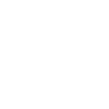
t = 0.00 s
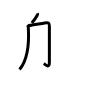
t = 3.00 s
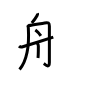
t = 6.00 s
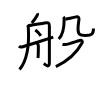
t = 9.00 s
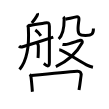
t = 12.00 s
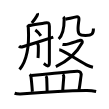
t = 15.00 s

The animated SVG that drew these frames (rendered in a browser with its animation timeline set to each time). Animation: 15 SMIL elements (animate=15); one cycle of 15.00 s.

<svg width="109px" height="109px" viewBox="0 0 px 109px" xmlns="http://www.w3.org/2000/svg" xmlns:xlink="http://www.w3.org/1999/xlink" xml:space="preserve" version="1.1"  baseProfile="full">
<path d="M37.49,13.25c0.3,0.92,0.01,1.62-0.5,2.56c-0.94,1.73-2.36,3.94-5.17,7.22" style="fill:none;stroke:black;stroke-width:3;opacity:0">
  <animate attributeType="CSS" attributeName="opacity" from="0" to="1" begin="0s" dur="1s" repeatCount="Indefinite" fill="freeze" />
</path>
<path d="M27.38,24.91c0.92,0.92,0.9,2.11,0.96,3.18c0.92,16.15-1.08,32.15-8.77,41.38" style="fill:none;stroke:black;stroke-width:3;opacity:0">
  <animate attributeType="CSS" attributeName="opacity" from="0" to="1" begin="1s" dur="1s" repeatCount="Indefinite" fill="freeze" />
</path>
<path d="M28.89,25.6c3.35-0.39,11.53-1.97,15.77-2.64c3.74-0.59,4.73-0.23,4.73,3.41c0,6.28-0.02,34.23-0.02,36.25c0,6.66-4.89,1.33-5.61,0.89" style="fill:none;stroke:black;stroke-width:3;opacity:0">
  <animate attributeType="CSS" attributeName="opacity" from="0" to="1" begin="2s" dur="1s" repeatCount="Indefinite" fill="freeze" />
</path>
<path d="M35.32,30.08c1.93,1.3,4.06,3.67,5.52,5.86" style="fill:none;stroke:black;stroke-width:3;opacity:0">
  <animate attributeType="CSS" attributeName="opacity" from="0" to="1" begin="3s" dur="1s" repeatCount="Indefinite" fill="freeze" />
</path>
<path d="M37.26,43.22c0.9,1.11,1.09,1.77,1.09,2.66c0,0.6,0,4.95-0.11,8.38c-0.05,1.62-0.13,3.02-0.25,3.73" style="fill:none;stroke:black;stroke-width:3;opacity:0">
  <animate attributeType="CSS" attributeName="opacity" from="0" to="1" begin="4s" dur="1s" repeatCount="Indefinite" fill="freeze" />
</path>
<path d="M19,46.13c1.06,1.06,2.28,1.12,3.73,0.66c8.02-2.54,26.9-8.37,30.56-9.61" style="fill:none;stroke:black;stroke-width:3;opacity:0">
  <animate attributeType="CSS" attributeName="opacity" from="0" to="1" begin="5s" dur="1s" repeatCount="Indefinite" fill="freeze" />
</path>
<path d="M63.3,16.84c0.68,0.68,0.86,1.66,0.86,2.76c0,7.35-1.15,15.4-5.46,19.41" style="fill:none;stroke:black;stroke-width:3;opacity:0">
  <animate attributeType="CSS" attributeName="opacity" from="0" to="1" begin="6s" dur="1s" repeatCount="Indefinite" fill="freeze" />
</path>
<path d="M65.43,19.22c3.7-0.84,7.81-1.64,10.83-2.38c1.87-0.46,3.01,0.66,2.68,2.93c-0.39,2.68-0.9,6.34-0.9,8.73c0,5.26,0.76,6.94,7.42,6.94c6.63,0,7.99-1.56,7.99-6.91" style="fill:none;stroke:black;stroke-width:3;opacity:0">
  <animate attributeType="CSS" attributeName="opacity" from="0" to="1" begin="7s" dur="1s" repeatCount="Indefinite" fill="freeze" />
</path>
<path d="M62.5,44.41c1.01,0.22,2.14,0.3,4.16-0.03c2.03-0.33,12.21-3.73,13.6-4.06c1.39-0.33,2.52,1.28,1.9,2.43c-6.41,11.82-14.18,18.27-26.33,23.77" style="fill:none;stroke:black;stroke-width:3;opacity:0">
  <animate attributeType="CSS" attributeName="opacity" from="0" to="1" begin="8s" dur="1s" repeatCount="Indefinite" fill="freeze" />
</path>
<path d="M59.23,49.81c3.9,0.29,17.14,9.81,27.22,15.03c2.03,1.05,3.79,1.78,6.5,2.37" style="fill:none;stroke:black;stroke-width:3;opacity:0">
  <animate attributeType="CSS" attributeName="opacity" from="0" to="1" begin="9s" dur="1s" repeatCount="Indefinite" fill="freeze" />
</path>
<path d="M29.83,74.2c0.8,0.8,1.05,1.8,1.21,2.94c0.63,4.6,0.84,8.73,1.36,14.61" style="fill:none;stroke:black;stroke-width:3;opacity:0">
  <animate attributeType="CSS" attributeName="opacity" from="0" to="1" begin="10s" dur="1s" repeatCount="Indefinite" fill="freeze" />
</path>
<path d="M31.34,75.49c12.02-1.25,37.99-3.83,45.78-4.3c3.25-0.2,4.38,1.68,3.93,4.66c-0.61,4.07-1.03,8.62-2.05,14.18" style="fill:none;stroke:black;stroke-width:3;opacity:0">
  <animate attributeType="CSS" attributeName="opacity" from="0" to="1" begin="11s" dur="1s" repeatCount="Indefinite" fill="freeze" />
</path>
<path d="M45.79,76.02c0.66,0.66,0.91,1.35,0.95,2.47c0.14,4.25,0.27,7,0.37,12.48" style="fill:none;stroke:black;stroke-width:3;opacity:0">
  <animate attributeType="CSS" attributeName="opacity" from="0" to="1" begin="12s" dur="1s" repeatCount="Indefinite" fill="freeze" />
</path>
<path d="M62.83,74.25c0.77,0.77,1.01,1.62,0.93,2.76c-0.38,5.36-0.84,10.21-1,13.36" style="fill:none;stroke:black;stroke-width:3;opacity:0">
  <animate attributeType="CSS" attributeName="opacity" from="0" to="1" begin="13s" dur="1s" repeatCount="Indefinite" fill="freeze" />
</path>
<path d="M14.63,93.23c2.55,0.96,6.19,0.79,8.87,0.58c15.5-1.19,38.65-2.88,62.63-3.22c3.49-0.05,6.63,0.21,10,0.97" style="fill:none;stroke:black;stroke-width:3;opacity:0">
  <animate attributeType="CSS" attributeName="opacity" from="0" to="1" begin="14s" dur="1s" repeatCount="Indefinite" fill="freeze" />
</path>
</svg>
